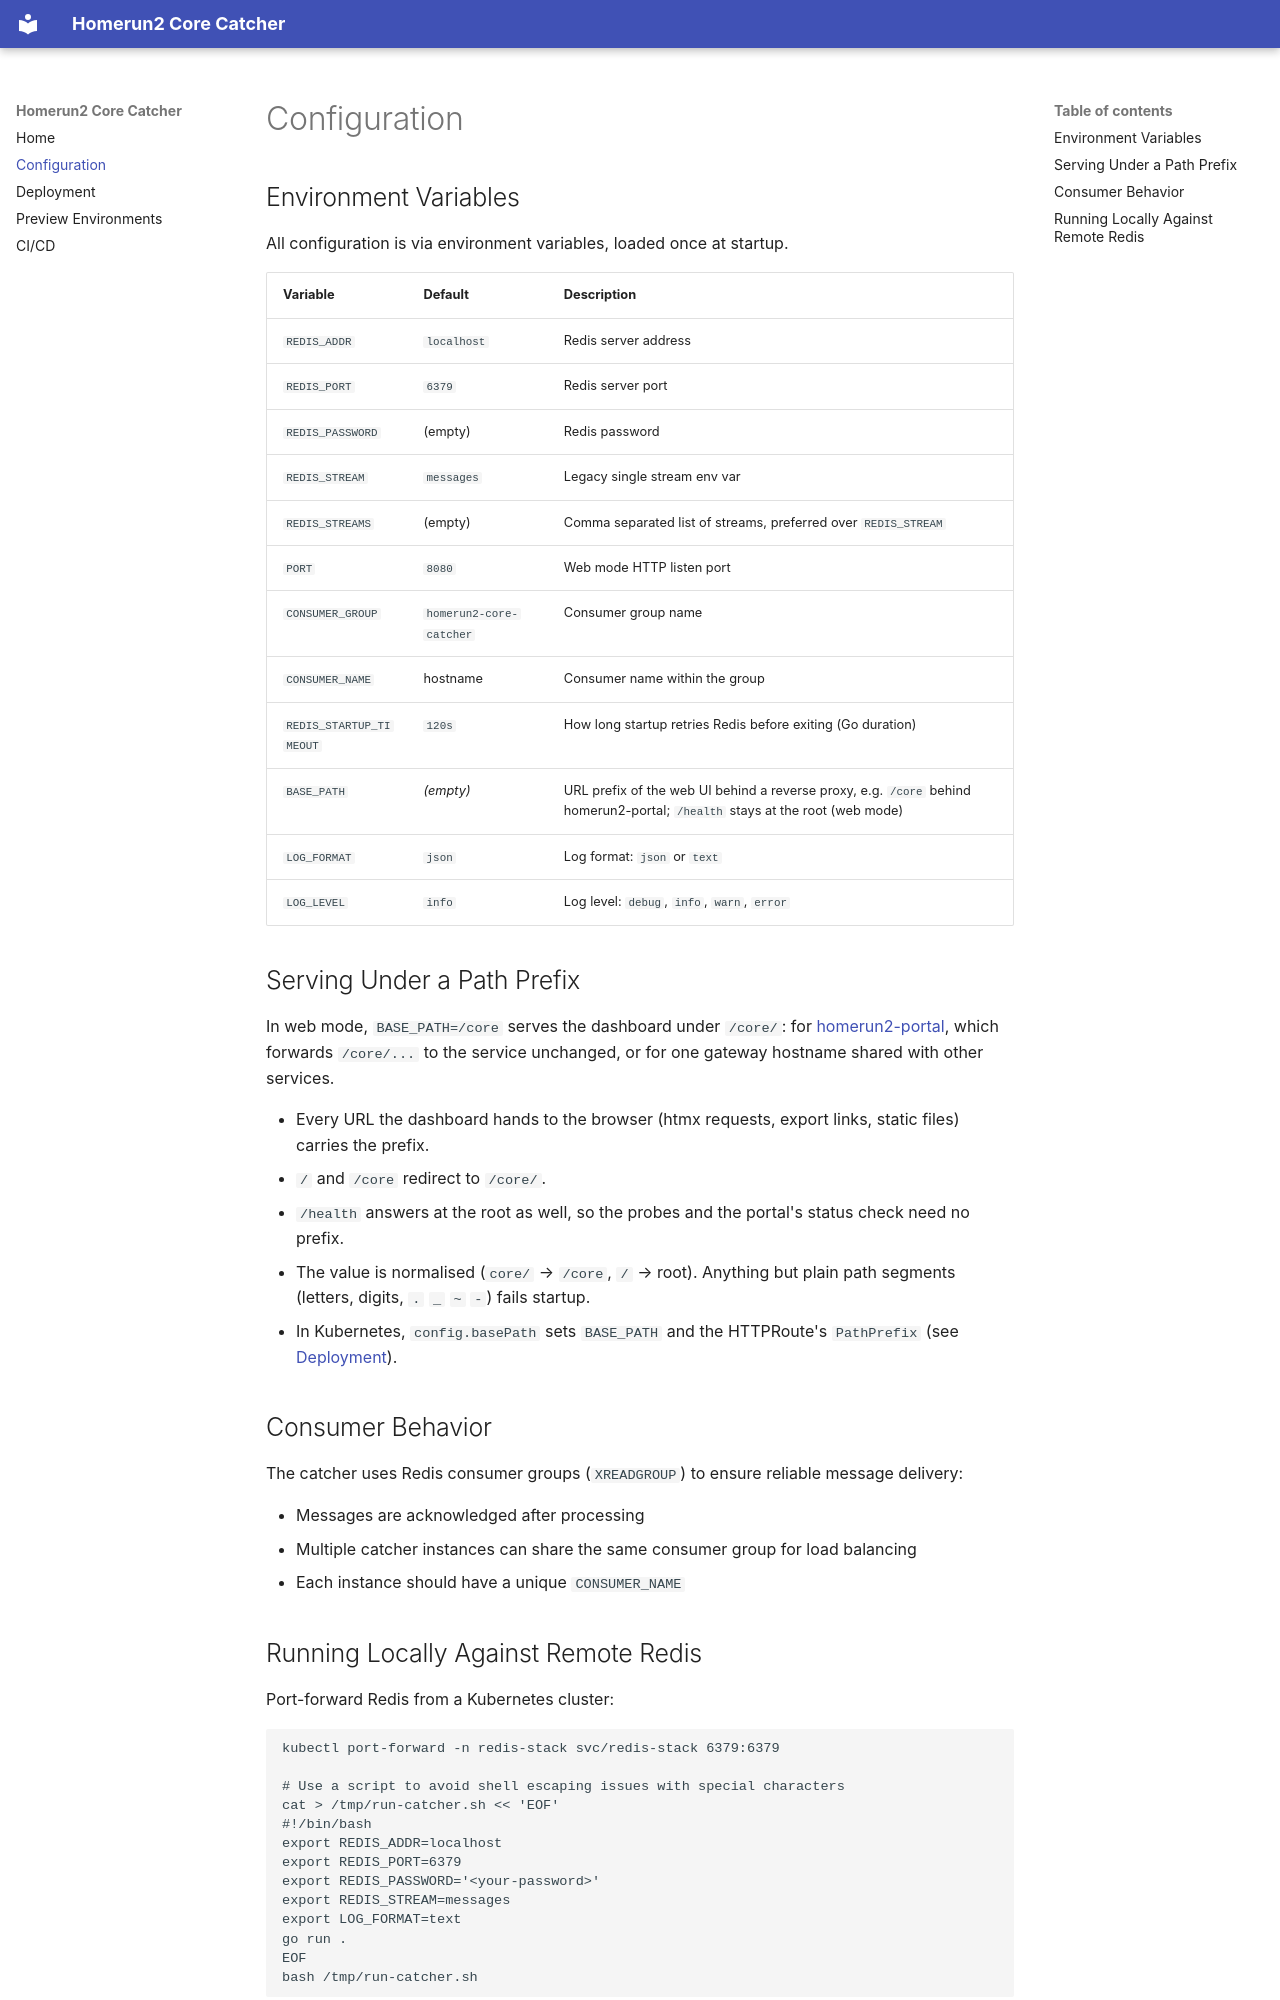

repository: stuttgart-things/homerun2-core-catcher · page: configuration/index.html · generator: mkdocs

# Configuration

## Environment Variables

All configuration is via environment variables, loaded once at startup.

| Variable         | Default                    | Description                          |
|------------------|----------------------------|--------------------------------------|
| `REDIS_ADDR`     | `localhost`                | Redis server address                 |
| `REDIS_PORT`     | `6379`                     | Redis server port                    |
| `REDIS_PASSWORD` | (empty)                    | Redis password                       |
| `REDIS_STREAM`   | `messages`                 | Legacy single stream env var         |
| `REDIS_STREAMS`  | (empty)                    | Comma separated list of streams, preferred over `REDIS_STREAM` |
| `PORT`           | `8080`                     | Web mode HTTP listen port            |
| `CONSUMER_GROUP`| `homerun2-core-catcher`     | Consumer group name                  |
| `CONSUMER_NAME` | hostname                    | Consumer name within the group       |
| `REDIS_STARTUP_TIMEOUT` | `120s`              | How long startup retries Redis before exiting (Go duration) |
| `BASE_PATH`     | *(empty)*                  | URL prefix of the web UI behind a reverse proxy, e.g. `/core` behind homerun2-portal; `/health` stays at the root (web mode) |
| `LOG_FORMAT`     | `json`                     | Log format: `json` or `text`         |
| `LOG_LEVEL`      | `info`                     | Log level: `debug`, `info`, `warn`, `error` |

## Serving Under a Path Prefix

In web mode, `BASE_PATH=/core` serves the dashboard under `/core/`: for
[homerun2-portal](https://github.com/stuttgart-things/homerun2-portal), which
forwards `/core/...` to the service unchanged, or for one gateway hostname
shared with other services.

- Every URL the dashboard hands to the browser (htmx requests, export links,
  static files) carries the prefix.
- `/` and `/core` redirect to `/core/`.
- `/health` answers at the root as well, so the probes and the portal's
  status check need no prefix.
- The value is normalised (`core/` → `/core`, `/` → root). Anything but plain
  path segments (letters, digits, `.` `_` `~` `-`) fails startup.
- In Kubernetes, `config.basePath` sets `BASE_PATH` and the HTTPRoute's
  `PathPrefix` (see [Deployment](deployment.md)).

## Consumer Behavior

The catcher uses Redis consumer groups (`XREADGROUP`) to ensure reliable message delivery:

- Messages are acknowledged after processing
- Multiple catcher instances can share the same consumer group for load balancing
- Each instance should have a unique `CONSUMER_NAME`
